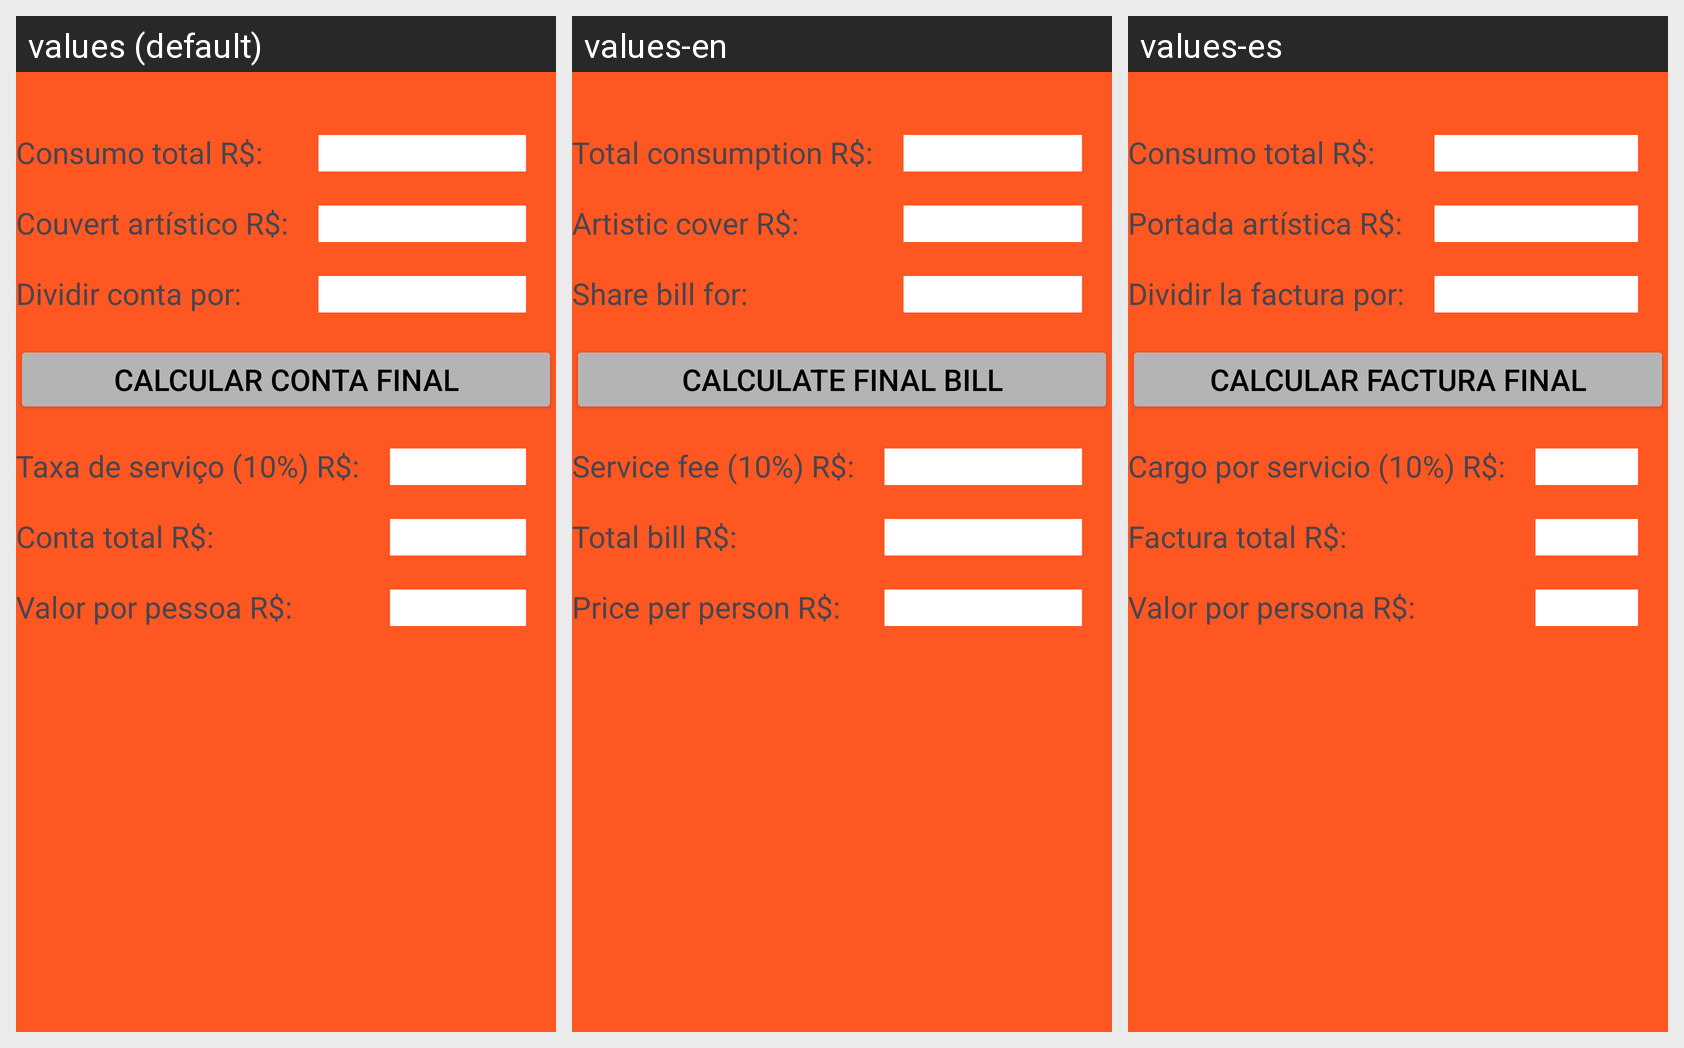

This grid shows one Android layout under several languages. Give, for every string resource on the screen, its name, the default text and each shown locale's text.
Android screen res/layout/activity_6.xml rendered under 3 locales, left to right: values (default), values-en, values-es. Device: Nexus 5 (rendered at 1080×1920; each locale shown at half size, 540×960, under a caption strip naming it); theme Theme.Teste.
Strings drawn on this screen, with the default value and each locale's value (text and hints the layout hard-codes appear in the picture but are not listed):

tela4tv1
  values: Consumo total R$:
  values-en: Total consumption R$:
  values-es: Consumo total R$:

tela4tv2
  values: Couvert artístico R$:
  values-en: Artistic cover R$:
  values-es: Portada artística R$:

tela4tv3
  values: Dividir conta por:
  values-en: Share bill for: 
  values-es: Dividir la factura por:

btntela4
  values: Calcular conta final
  values-en: Calculate final bill
  values-es: Calcular factura final

tela4tv4
  values: Taxa de serviço (10%) R$:
  values-en: Service fee (10%) R$:
  values-es: Cargo por servicio (10%) R$:

tela4tv5
  values: Conta total R$:
  values-en: Total bill R$:
  values-es: Factura total R$:

tela4tv6
  values: Valor por pessoa R$:
  values-en: Price per person R$:
  values-es: Valor por persona R$:
